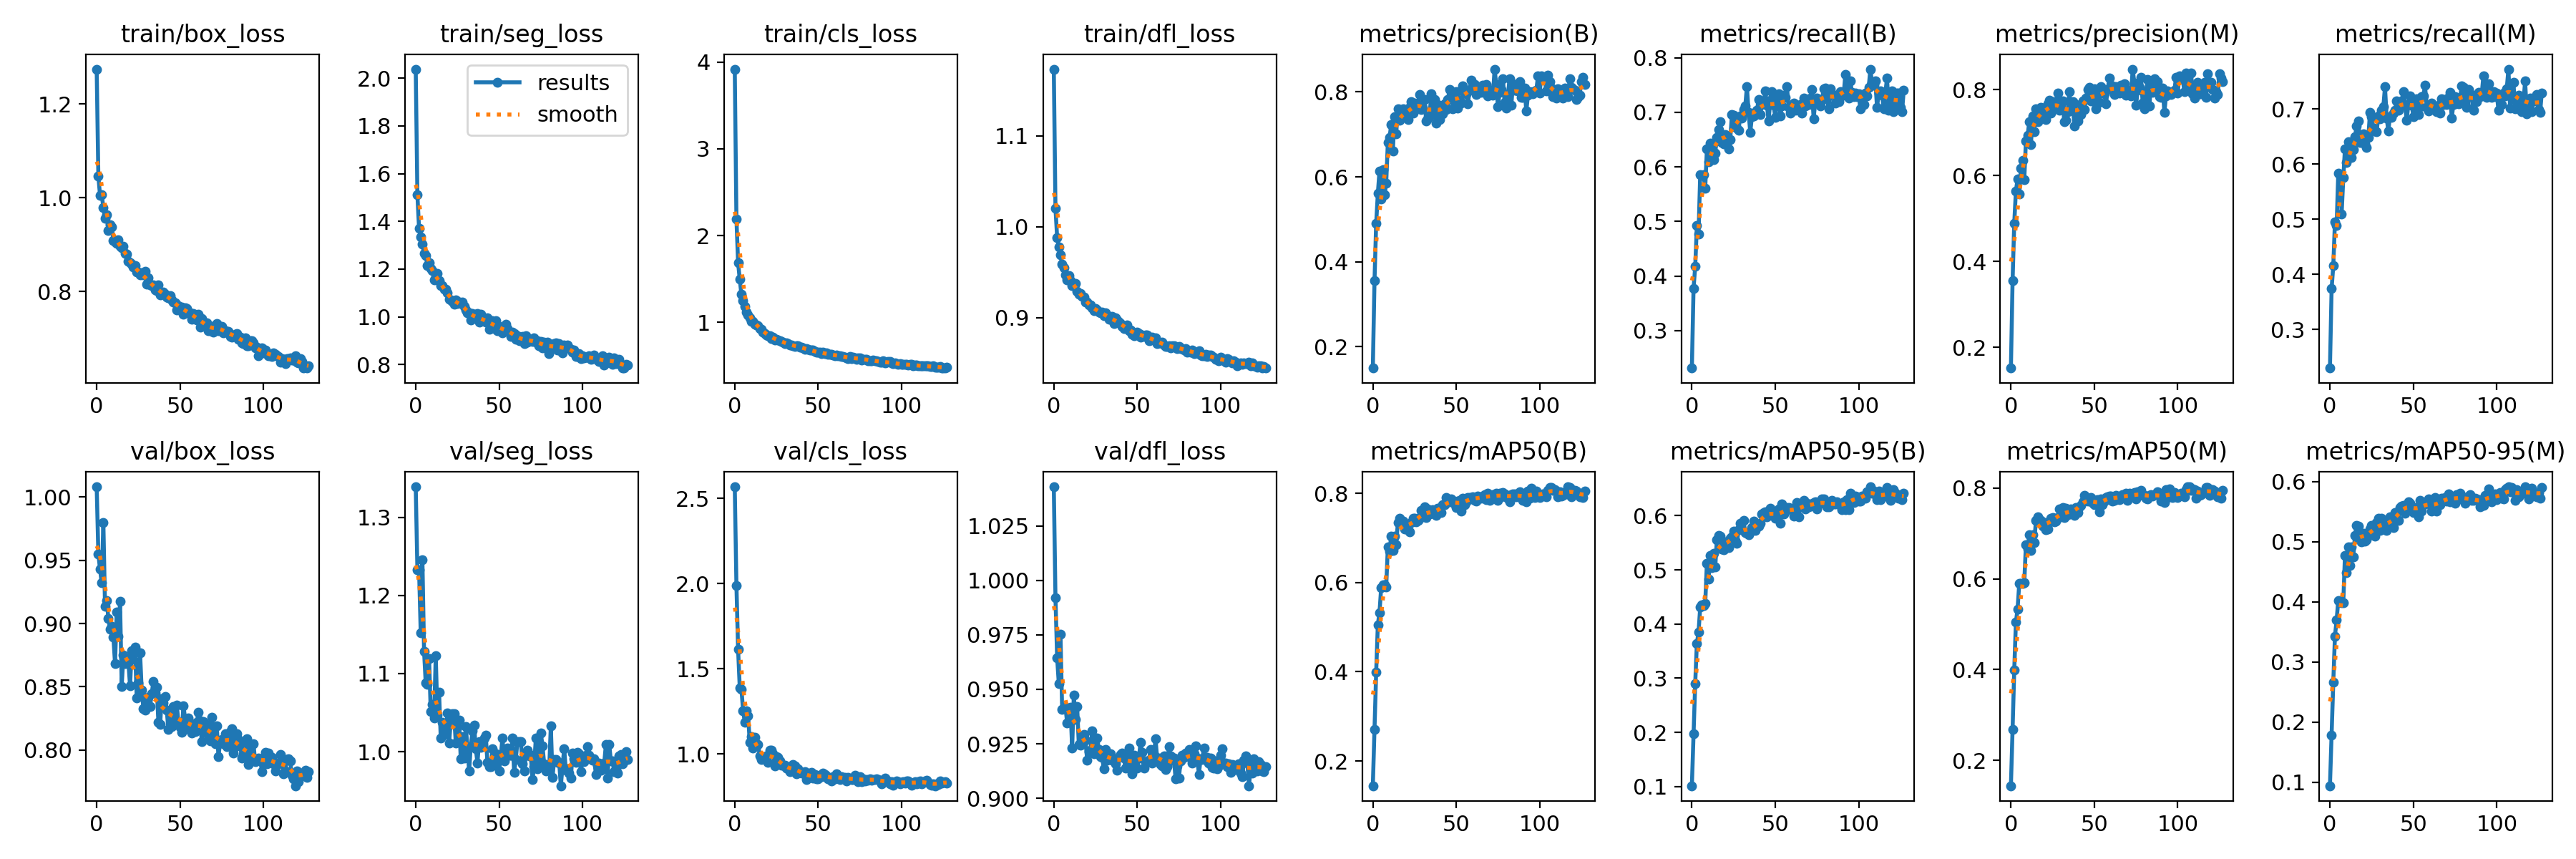

Data behind this chart, as committed beside it:
epoch, train/box_loss, train/seg_loss, train/cls_loss, train/dfl_loss, metrics/precision(B), metrics/recall(B), metrics/mAP50(B), metrics/mAP50-95(B), metrics/precision(M), metrics/recall(M), metrics/mAP50(M), metrics/mAP50-95(M), val/box_loss, val/seg_loss, val/cls_loss, val/dfl_loss, lr/pg0, lr/pg1, lr/pg2
0, 1.274, 2.038, 3.919, 1.173, 0.1497, 0.2313, 0.1444, 0.1014, 0.1517, 0.2302, 0.1441, 0.09423, 1.008, 1.339, 2.568, 1.043, 0.06803, 0.001091, 0.001091
1, 1.046, 1.511, 2.19, 1.02, 0.3551, 0.3773, 0.2711, 0.1976, 0.3549, 0.3745, 0.2682, 0.1789, 0.955, 1.233, 1.991, 0.992, 0.03579, 0.002184, 0.002184
2, 1.005, 1.371, 1.689, 0.9883, 0.4907, 0.4174, 0.3987, 0.2905, 0.4893, 0.4155, 0.399, 0.2664, 0.9429, 1.233, 1.614, 0.9645, 0.003543, 0.003269, 0.003269
3, 1.006, 1.335, 1.495, 0.9781, 0.5609, 0.4921, 0.5058, 0.3645, 0.5645, 0.4957, 0.5049, 0.3433, 0.932, 1.152, 1.389, 0.9527, 0.003267, 0.003267, 0.003267
4, 0.9793, 1.303, 1.322, 0.9687, 0.6145, 0.4772, 0.5331, 0.3848, 0.5916, 0.4886, 0.5337, 0.37, 0.9798, 1.246, 1.381, 0.9753, 0.003267, 0.003267, 0.003267
5, 0.9565, 1.266, 1.25, 0.9591, 0.5476, 0.586, 0.5888, 0.4309, 0.5564, 0.584, 0.5895, 0.4027, 0.9136, 1.129, 1.256, 0.9408, 0.003256, 0.003256, 0.003256
6, 0.9633, 1.257, 1.186, 0.9549, 0.6171, 0.585, 0.5953, 0.4347, 0.6177, 0.5806, 0.5899, 0.4006, 0.9182, 1.088, 1.188, 0.9414, 0.003246, 0.003246, 0.003246
7, 0.9297, 1.215, 1.123, 0.9467, 0.5573, 0.5856, 0.5945, 0.4346, 0.635, 0.51, 0.5899, 0.3982, 0.9041, 1.086, 1.252, 0.9419, 0.003235, 0.003235, 0.003235
8, 0.9425, 1.228, 1.089, 0.9413, 0.5845, 0.5609, 0.5898, 0.4378, 0.5911, 0.5752, 0.5916, 0.3992, 0.8956, 1.119, 1.224, 0.9346, 0.003224, 0.003224, 0.003224
9, 0.9381, 1.204, 1.057, 0.946, 0.6815, 0.6324, 0.68, 0.5125, 0.6806, 0.6283, 0.6755, 0.4777, 0.8976, 1.052, 1.07, 0.9348, 0.003213, 0.003213, 0.003213
10, 0.909, 1.192, 1.012, 0.9408, 0.6921, 0.6091, 0.671, 0.4824, 0.6933, 0.6029, 0.6652, 0.4488, 0.889, 1.06, 1.103, 0.9418, 0.003202, 0.003202, 0.003202
11, 0.9049, 1.156, 1.012, 0.9356, 0.7231, 0.644, 0.704, 0.5262, 0.725, 0.6404, 0.6979, 0.4917, 0.8684, 1.043, 1.035, 0.9229, 0.003191, 0.003191, 0.003191
12, 0.902, 1.167, 0.9797, 0.9352, 0.6614, 0.632, 0.6725, 0.5039, 0.6721, 0.6141, 0.6622, 0.4608, 0.9092, 1.123, 1.097, 0.9475, 0.00318, 0.00318, 0.00318
13, 0.91, 1.181, 0.9691, 0.938, 0.7416, 0.6137, 0.7045, 0.5304, 0.7391, 0.6117, 0.6976, 0.4922, 0.89, 1.047, 1.054, 0.9362, 0.003169, 0.003169, 0.003169
14, 0.8957, 1.151, 0.9629, 0.9291, 0.7016, 0.6252, 0.6848, 0.5049, 0.7015, 0.6258, 0.6801, 0.4753, 0.9173, 1.076, 1.058, 0.9421, 0.003158, 0.003158, 0.003158
15, 0.8933, 1.13, 0.9277, 0.9255, 0.7603, 0.6546, 0.7349, 0.5561, 0.7551, 0.6501, 0.7284, 0.511, 0.8505, 1.018, 0.9888, 0.9246, 0.003148, 0.003148, 0.003148
16, 0.8968, 1.132, 0.9213, 0.9266, 0.7328, 0.669, 0.7438, 0.5638, 0.7261, 0.6686, 0.7366, 0.5273, 0.875, 1.037, 0.9679, 0.9243, 0.003137, 0.003137, 0.003137
17, 0.8811, 1.115, 0.892, 0.9235, 0.7497, 0.6832, 0.7346, 0.5622, 0.7457, 0.6785, 0.7283, 0.5256, 0.8681, 1.022, 0.985, 0.9282, 0.003126, 0.003126, 0.003126
18, 0.8797, 1.116, 0.875, 0.9224, 0.7603, 0.6443, 0.738, 0.5382, 0.7596, 0.6389, 0.7285, 0.5044, 0.8729, 1.023, 0.9855, 0.9294, 0.003115, 0.003115, 0.003115
19, 0.864, 1.1, 0.8592, 0.9172, 0.7578, 0.642, 0.7206, 0.5366, 0.7567, 0.6399, 0.7162, 0.5002, 0.8695, 1.049, 0.9894, 0.9267, 0.003104, 0.003104, 0.003104
20, 0.8616, 1.073, 0.8486, 0.9173, 0.7421, 0.6597, 0.7298, 0.5512, 0.7397, 0.6546, 0.7237, 0.514, 0.8507, 1.012, 0.9503, 0.9174, 0.003093, 0.003093, 0.003093
21, 0.8587, 1.071, 0.8439, 0.9137, 0.7353, 0.642, 0.7183, 0.5443, 0.7302, 0.6364, 0.7091, 0.5009, 0.8787, 1.039, 1.022, 0.9213, 0.003082, 0.003082, 0.003082
22, 0.852, 1.064, 0.8172, 0.9137, 0.7636, 0.6331, 0.7143, 0.5413, 0.7672, 0.6298, 0.7105, 0.503, 0.8716, 1.049, 1.022, 0.9221, 0.003071, 0.003071, 0.003071
23, 0.8549, 1.052, 0.8287, 0.911, 0.7771, 0.6505, 0.7339, 0.5583, 0.7747, 0.6479, 0.7261, 0.5106, 0.8815, 1.048, 1.003, 0.9308, 0.00306, 0.00306, 0.00306
24, 0.8408, 1.072, 0.8008, 0.9075, 0.7498, 0.6955, 0.7439, 0.5614, 0.7458, 0.6933, 0.734, 0.5218, 0.8409, 1.011, 0.931, 0.9203, 0.00305, 0.00305, 0.00305
25, 0.8408, 1.056, 0.8045, 0.9098, 0.7736, 0.6946, 0.7438, 0.5717, 0.7714, 0.6861, 0.7359, 0.5279, 0.8532, 1.032, 0.9869, 0.9276, 0.003039, 0.003039, 0.003039
26, 0.8347, 1.063, 0.794, 0.9087, 0.7674, 0.6738, 0.7362, 0.5539, 0.7639, 0.6653, 0.7262, 0.5133, 0.8766, 1.04, 0.98, 0.9277, 0.003028, 0.003028, 0.003028
27, 0.8392, 1.055, 0.7921, 0.9058, 0.7675, 0.6708, 0.739, 0.5491, 0.7599, 0.6607, 0.7266, 0.51, 0.8472, 0.9906, 0.9615, 0.9224, 0.003017, 0.003017, 0.003017
28, 0.8359, 1.061, 0.7788, 0.9055, 0.7945, 0.6673, 0.7452, 0.5739, 0.7929, 0.6589, 0.7359, 0.5321, 0.8328, 1.019, 0.9338, 0.9192, 0.003006, 0.003006, 0.003006
29, 0.8431, 1.044, 0.773, 0.9058, 0.758, 0.6936, 0.7614, 0.5865, 0.7519, 0.6878, 0.7535, 0.5395, 0.8314, 0.9922, 0.9336, 0.9187, 0.002995, 0.002995, 0.002995
30, 0.815, 1.028, 0.76, 0.9019, 0.7643, 0.6894, 0.7479, 0.5734, 0.7644, 0.6823, 0.7367, 0.5192, 0.8365, 1.032, 0.9331, 0.9135, 0.002984, 0.002984, 0.002984
31, 0.8285, 1.016, 0.7633, 0.9057, 0.782, 0.7056, 0.7696, 0.5913, 0.7736, 0.698, 0.7571, 0.5398, 0.8418, 1.006, 0.9165, 0.9225, 0.002973, 0.002973, 0.002973
32, 0.8143, 1.017, 0.7526, 0.9027, 0.7308, 0.7114, 0.7467, 0.5681, 0.7251, 0.7039, 0.735, 0.5271, 0.8344, 0.9754, 0.9119, 0.9176, 0.002962, 0.002962, 0.002962
33, 0.8128, 0.9884, 0.7382, 0.898, 0.7362, 0.7467, 0.7649, 0.5675, 0.7292, 0.74, 0.7553, 0.5239, 0.8448, 1.007, 0.8991, 0.9204, 0.002952, 0.002952, 0.002952
34, 0.8145, 1.014, 0.7414, 0.8979, 0.7428, 0.7003, 0.7532, 0.5652, 0.7489, 0.684, 0.7415, 0.5195, 0.8542, 1.027, 0.9088, 0.9205, 0.002941, 0.002941, 0.002941
35, 0.8035, 0.9978, 0.7302, 0.9012, 0.7956, 0.6635, 0.7547, 0.5706, 0.7951, 0.6604, 0.7463, 0.5312, 0.845, 1.034, 0.94, 0.9176, 0.00293, 0.00293, 0.00293
36, 0.8021, 0.9927, 0.7203, 0.8935, 0.7594, 0.6921, 0.7642, 0.5786, 0.7528, 0.6867, 0.7542, 0.5411, 0.8494, 1.004, 0.9289, 0.9182, 0.002919, 0.002919, 0.002919
37, 0.8133, 1.014, 0.7339, 0.8999, 0.7828, 0.6932, 0.7604, 0.5894, 0.7723, 0.6854, 0.747, 0.5361, 0.822, 0.9859, 0.8855, 0.9159, 0.002908, 0.002908, 0.002908
38, 0.7927, 0.9779, 0.7278, 0.8972, 0.7266, 0.6972, 0.7504, 0.5724, 0.7157, 0.6927, 0.7392, 0.5239, 0.82, 1.013, 0.9146, 0.9129, 0.002897, 0.002897, 0.002897
39, 0.797, 1.01, 0.7174, 0.895, 0.7698, 0.7035, 0.767, 0.5801, 0.7648, 0.6982, 0.7571, 0.5492, 0.8405, 1.006, 0.8951, 0.9187, 0.002886, 0.002886, 0.002886
40, 0.7982, 0.9888, 0.7188, 0.8938, 0.7358, 0.7234, 0.7602, 0.5806, 0.7268, 0.7149, 0.7457, 0.5367, 0.8373, 1.012, 0.8875, 0.9202, 0.002875, 0.002875, 0.002875
41, 0.7936, 0.99, 0.7027, 0.8902, 0.7588, 0.6964, 0.7567, 0.5862, 0.755, 0.698, 0.7582, 0.5359, 0.8422, 1.018, 0.8929, 0.9207, 0.002864, 0.002864, 0.002864
42, 0.7885, 0.9781, 0.6921, 0.888, 0.7477, 0.7143, 0.7743, 0.6027, 0.7426, 0.7091, 0.762, 0.5574, 0.8313, 1.021, 0.8981, 0.9183, 0.002854, 0.002854, 0.002854
43, 0.7862, 0.9957, 0.6969, 0.8903, 0.7726, 0.7154, 0.7755, 0.6064, 0.774, 0.7144, 0.7705, 0.56, 0.816, 0.9861, 0.8527, 0.9137, 0.002843, 0.002843, 0.002843
44, 0.7913, 0.9465, 0.6869, 0.8918, 0.7582, 0.7393, 0.7909, 0.6069, 0.7537, 0.7318, 0.7839, 0.561, 0.8304, 0.9805, 0.8616, 0.9143, 0.002832, 0.002832, 0.002832
45, 0.7826, 0.9825, 0.678, 0.886, 0.7823, 0.7127, 0.7807, 0.5979, 0.7805, 0.7083, 0.7733, 0.5477, 0.8186, 0.9806, 0.8708, 0.923, 0.002821, 0.002821, 0.002821
46, 0.7772, 0.9836, 0.6789, 0.8865, 0.8062, 0.6843, 0.7808, 0.6, 0.8007, 0.6793, 0.7719, 0.5609, 0.8343, 1.003, 0.8917, 0.9184, 0.00281, 0.00281, 0.00281
47, 0.776, 0.9515, 0.6782, 0.8817, 0.8008, 0.7216, 0.7882, 0.6139, 0.8061, 0.7082, 0.7742, 0.567, 0.8215, 0.9834, 0.8576, 0.9114, 0.002799, 0.002799, 0.002799
48, 0.7607, 0.9843, 0.6626, 0.8798, 0.7605, 0.7383, 0.7848, 0.6085, 0.7742, 0.7237, 0.7792, 0.5643, 0.8355, 0.9972, 0.8818, 0.9198, 0.002788, 0.002788, 0.002788
49, 0.7693, 0.9411, 0.6559, 0.8833, 0.7824, 0.7128, 0.7772, 0.6026, 0.7757, 0.707, 0.7664, 0.5557, 0.8223, 0.9894, 0.8568, 0.9139, 0.002777, 0.002777, 0.002777
50, 0.7657, 0.9599, 0.656, 0.8844, 0.8007, 0.6909, 0.7679, 0.5946, 0.8025, 0.6866, 0.7628, 0.5487, 0.8179, 0.9754, 0.8546, 0.9138, 0.002766, 0.002766, 0.002766
51, 0.7667, 0.9463, 0.6555, 0.8823, 0.7628, 0.7248, 0.783, 0.5977, 0.756, 0.7175, 0.7719, 0.5531, 0.8138, 0.9955, 0.8774, 0.9183, 0.002756, 0.002756, 0.002756
52, 0.7514, 0.9324, 0.6381, 0.8784, 0.7803, 0.7338, 0.785, 0.6122, 0.7931, 0.7187, 0.7745, 0.5573, 0.8351, 1.017, 0.8661, 0.9256, 0.002745, 0.002745, 0.002745
53, 0.7653, 0.9467, 0.6557, 0.881, 0.7743, 0.6934, 0.7598, 0.5855, 0.771, 0.6894, 0.748, 0.5412, 0.8248, 0.9879, 0.888, 0.9211, 0.002734, 0.002734, 0.002734
54, 0.7631, 0.9682, 0.6401, 0.8792, 0.8151, 0.7119, 0.7888, 0.6211, 0.8067, 0.7046, 0.7763, 0.5691, 0.8166, 1.002, 0.8801, 0.914, 0.002723, 0.002723, 0.002723
55, 0.7546, 0.9513, 0.6488, 0.8809, 0.8013, 0.7316, 0.7752, 0.6032, 0.7974, 0.7225, 0.7643, 0.5513, 0.8254, 1.005, 0.8732, 0.9164, 0.002712, 0.002712, 0.002712
56, 0.7545, 0.9369, 0.6333, 0.8813, 0.7965, 0.7274, 0.7816, 0.6084, 0.7897, 0.7233, 0.7711, 0.5622, 0.8201, 0.9955, 0.8547, 0.9172, 0.002701, 0.002701, 0.002701
57, 0.7411, 0.9194, 0.6296, 0.8746, 0.7714, 0.7472, 0.7902, 0.6146, 0.7669, 0.7431, 0.7801, 0.5636, 0.8133, 0.9953, 0.8595, 0.9175, 0.00269, 0.00269, 0.00269
58, 0.7531, 0.9345, 0.6329, 0.8757, 0.8049, 0.7092, 0.7905, 0.6155, 0.8004, 0.7023, 0.7804, 0.5646, 0.8182, 1.018, 0.8429, 0.9223, 0.002679, 0.002679, 0.002679
59, 0.7494, 0.9312, 0.6255, 0.8784, 0.8277, 0.6989, 0.788, 0.6129, 0.8268, 0.697, 0.7829, 0.5715, 0.8144, 0.9737, 0.8678, 0.9162, 0.002668, 0.002668, 0.002668
... 68 more rows
